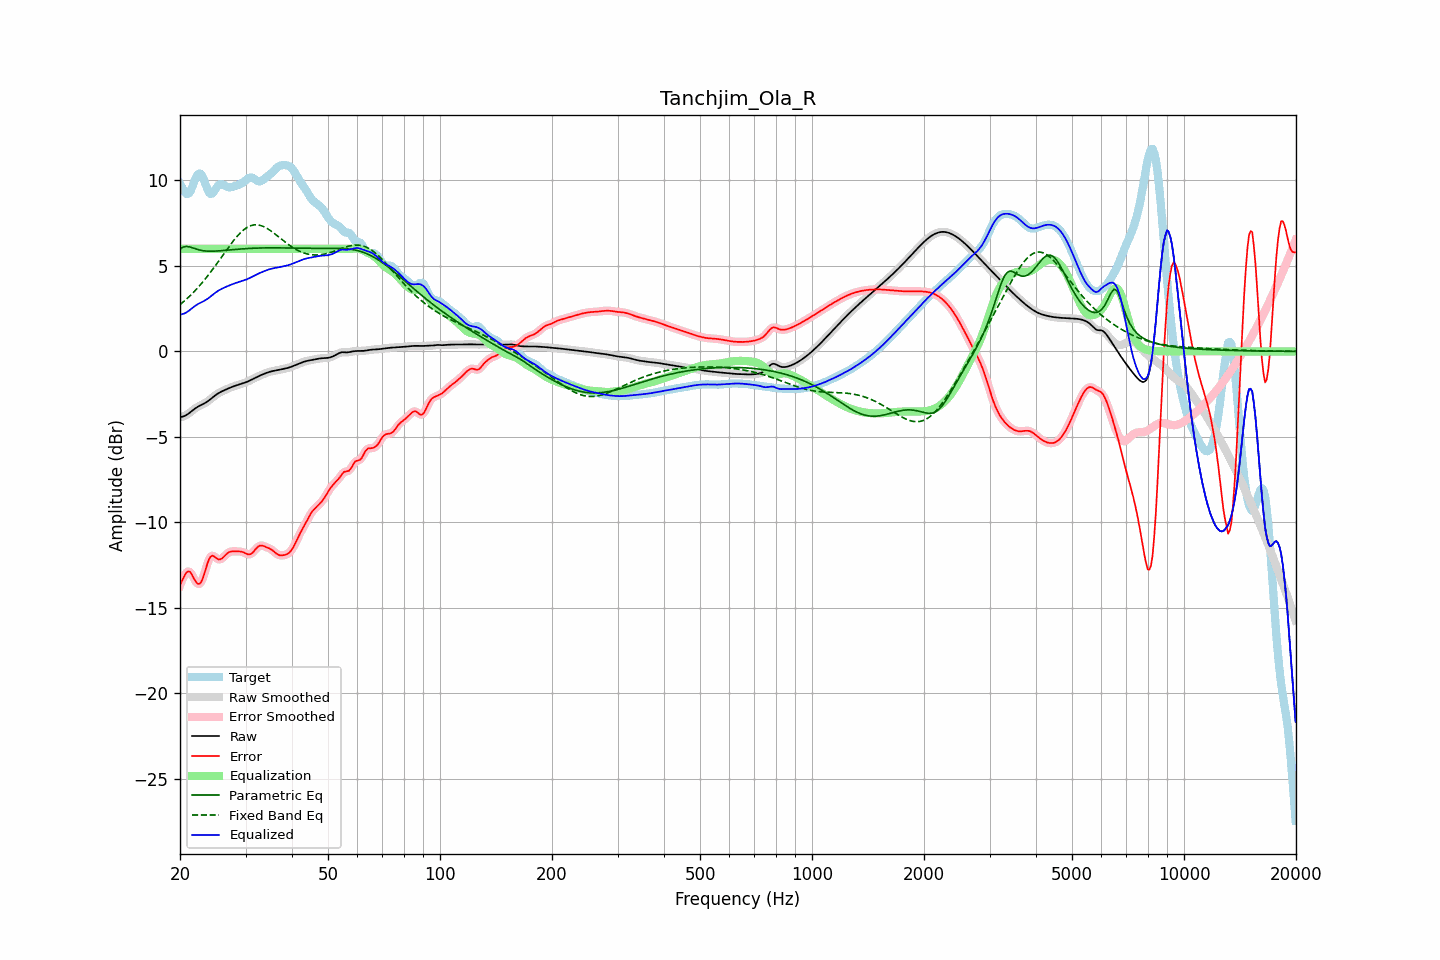

The file beside this chart, header and first rows:
frequency, raw, error, smoothed, error_smoothed, equalization, parametric_eq, fixed_band_eq, equalized_raw, equalized_smoothed, target
20.00, -3.86, -13.67, -3.85, -13.69, 6.00, 5.99, 2.73, 2.14, 2.15, 9.81
20.20, -3.83, -13.47, -3.84, -13.44, 6.00, 6.04, 2.81, 2.17, 2.16, 9.64
20.40, -3.80, -13.27, -3.81, -13.24, 6.00, 6.10, 2.89, 2.20, 2.19, 9.47
20.61, -3.77, -13.07, -3.77, -13.08, 6.00, 6.12, 2.97, 2.23, 2.23, 9.31
20.81, -3.72, -12.93, -3.72, -12.94, 6.00, 6.14, 3.05, 2.28, 2.28, 9.22
21.02, -3.66, -12.87, -3.66, -12.87, 6.00, 6.12, 3.14, 2.34, 2.34, 9.21
21.23, -3.59, -12.87, -3.59, -12.89, 6.00, 6.11, 3.23, 2.41, 2.41, 9.28
21.44, -3.51, -12.98, -3.51, -12.99, 6.00, 6.08, 3.32, 2.49, 2.49, 9.47
21.66, -3.44, -13.16, -3.44, -13.15, 6.00, 6.05, 3.42, 2.56, 2.56, 9.72
21.87, -3.36, -13.34, -3.37, -13.33, 6.00, 6.02, 3.52, 2.64, 2.63, 9.97
22.09, -3.30, -13.48, -3.30, -13.48, 6.00, 5.99, 3.61, 2.70, 2.70, 10.18
22.31, -3.24, -13.58, -3.24, -13.58, 6.00, 5.96, 3.72, 2.76, 2.76, 10.34
22.54, -3.19, -13.60, -3.19, -13.59, 6.00, 5.93, 3.82, 2.81, 2.81, 10.41
22.76, -3.14, -13.51, -3.14, -13.50, 6.00, 5.91, 3.93, 2.86, 2.86, 10.37
22.99, -3.10, -13.33, -3.10, -13.31, 6.00, 5.89, 4.04, 2.90, 2.90, 10.23
23.22, -3.05, -13.04, -3.05, -13.04, 6.00, 5.88, 4.15, 2.95, 2.95, 9.99
23.45, -2.99, -12.73, -2.99, -12.73, 6.00, 5.87, 4.27, 3.01, 3.01, 9.73
23.69, -2.93, -12.42, -2.93, -12.42, 6.00, 5.86, 4.39, 3.07, 3.07, 9.49
23.92, -2.86, -12.16, -2.86, -12.17, 6.00, 5.86, 4.51, 3.14, 3.14, 9.30
24.16, -2.79, -12.00, -2.79, -12.01, 6.00, 5.86, 4.63, 3.21, 3.21, 9.21
24.40, -2.72, -11.94, -2.72, -11.95, 6.00, 5.86, 4.76, 3.28, 3.28, 9.23
24.65, -2.64, -11.97, -2.64, -11.97, 6.00, 5.86, 4.88, 3.36, 3.36, 9.33
24.89, -2.57, -12.04, -2.57, -12.04, 6.00, 5.86, 5.01, 3.43, 3.43, 9.47
25.14, -2.50, -12.11, -2.50, -12.11, 6.00, 5.87, 5.14, 3.50, 3.50, 9.61
25.39, -2.44, -12.17, -2.44, -12.16, 6.00, 5.88, 5.27, 3.56, 3.56, 9.73
25.65, -2.39, -12.16, -2.39, -12.16, 6.00, 5.88, 5.41, 3.61, 3.61, 9.77
25.91, -2.34, -12.12, -2.34, -12.11, 6.00, 5.89, 5.54, 3.66, 3.66, 9.78
26.16, -2.29, -12.03, -2.29, -12.03, 6.00, 5.90, 5.67, 3.71, 3.71, 9.74
26.43, -2.25, -11.94, -2.25, -11.94, 6.00, 5.91, 5.80, 3.75, 3.75, 9.69
26.69, -2.21, -11.85, -2.21, -11.85, 6.00, 5.92, 5.94, 3.79, 3.79, 9.64
26.96, -2.17, -11.77, -2.17, -11.77, 6.00, 5.92, 6.07, 3.83, 3.83, 9.60
27.23, -2.13, -11.72, -2.13, -11.72, 6.00, 5.93, 6.19, 3.87, 3.87, 9.59
27.50, -2.09, -11.70, -2.09, -11.70, 6.00, 5.94, 6.32, 3.91, 3.91, 9.61
27.77, -2.05, -11.69, -2.05, -11.69, 6.00, 5.95, 6.44, 3.95, 3.95, 9.64
28.05, -2.02, -11.69, -2.02, -11.69, 6.00, 5.96, 6.56, 3.98, 3.98, 9.67
28.33, -1.99, -11.69, -1.99, -11.69, 6.00, 5.97, 6.67, 4.01, 4.01, 9.70
28.62, -1.96, -11.69, -1.96, -11.69, 6.00, 5.97, 6.78, 4.04, 4.04, 9.73
28.90, -1.93, -11.70, -1.93, -11.70, 6.00, 5.98, 6.88, 4.07, 4.07, 9.77
29.19, -1.90, -11.71, -1.90, -11.71, 6.00, 5.99, 6.97, 4.10, 4.10, 9.81
29.48, -1.87, -11.73, -1.87, -11.74, 6.00, 6.00, 7.06, 4.13, 4.13, 9.86
29.78, -1.84, -11.77, -1.84, -11.77, 6.00, 6.00, 7.14, 4.16, 4.16, 9.94
30.08, -1.80, -11.82, -1.80, -11.82, 6.00, 6.01, 7.20, 4.20, 4.20, 10.01
30.38, -1.77, -11.86, -1.77, -11.86, 6.00, 6.02, 7.26, 4.23, 4.23, 10.09
30.68, -1.72, -11.87, -1.72, -11.87, 6.00, 6.02, 7.31, 4.28, 4.28, 10.15
30.99, -1.68, -11.84, -1.68, -11.84, 6.00, 6.03, 7.35, 4.32, 4.32, 10.17
31.30, -1.63, -11.78, -1.63, -11.78, 6.00, 6.03, 7.38, 4.37, 4.37, 10.15
31.61, -1.58, -11.68, -1.58, -11.68, 6.00, 6.03, 7.40, 4.42, 4.42, 10.10
31.93, -1.53, -11.57, -1.53, -11.57, 6.00, 6.04, 7.40, 4.47, 4.47, 10.04
32.24, -1.49, -11.47, -1.49, -11.47, 6.00, 6.04, 7.40, 4.51, 4.51, 9.98
32.57, -1.44, -11.38, -1.44, -11.39, 6.00, 6.04, 7.39, 4.56, 4.56, 9.94
32.89, -1.40, -11.35, -1.40, -11.36, 6.00, 6.05, 7.37, 4.60, 4.60, 9.95
33.22, -1.36, -11.35, -1.36, -11.35, 6.00, 6.05, 7.33, 4.64, 4.64, 9.99
33.55, -1.32, -11.38, -1.32, -11.38, 6.00, 6.05, 7.30, 4.68, 4.68, 10.06
33.89, -1.29, -11.42, -1.29, -11.42, 6.00, 6.05, 7.25, 4.71, 4.71, 10.13
34.23, -1.25, -11.46, -1.25, -11.45, 6.00, 6.05, 7.20, 4.75, 4.75, 10.21
34.57, -1.22, -11.49, -1.22, -11.49, 6.00, 6.05, 7.14, 4.78, 4.78, 10.28
34.92, -1.19, -11.54, -1.19, -11.54, 6.00, 6.05, 7.08, 4.81, 4.81, 10.35
35.27, -1.16, -11.60, -1.16, -11.60, 6.00, 6.06, 7.01, 4.84, 4.84, 10.43
35.62, -1.14, -11.67, -1.14, -11.67, 6.00, 6.06, 6.94, 4.86, 4.86, 10.52
35.97, -1.12, -11.75, -1.12, -11.75, 6.00, 6.05, 6.87, 4.88, 4.88, 10.62
... 635 more rows
